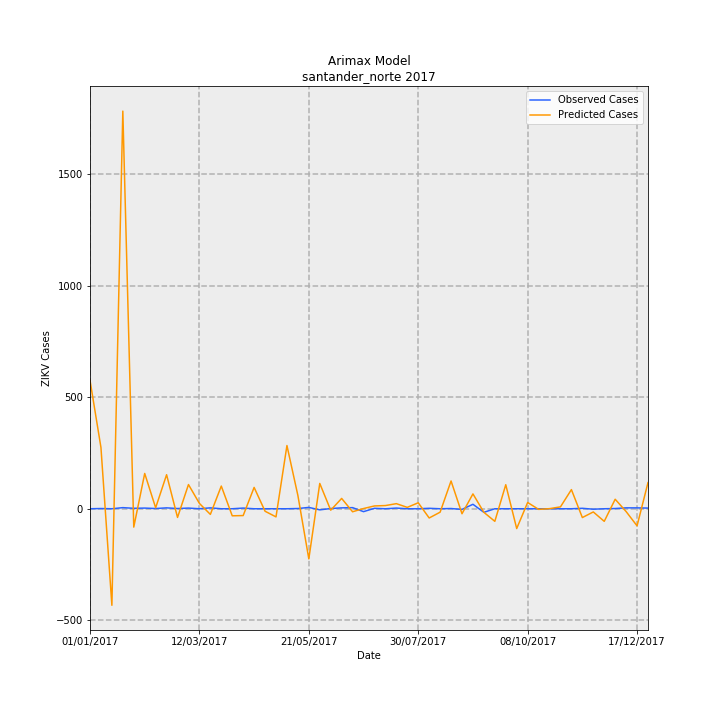

The data file committed next to this chart (first rows):
Date, predictions_incidence, observed_incidence, Predicted Cases, Observed Cases, error
01/01/2017, 42.49, 0.0, 576, 0.0, -576
08/01/2017, 20.29, 0.07376, 275, 1, -274
15/01/2017, -31.92, 0.0, -432.8, 0.0, 432.8
22/01/2017, 131.5, 0.3688, 1783, 5.0, -1778
29/01/2017, -6.074, 0.1475, -82.35, 2, 84.35
05/02/2017, 11.67, 0.2213, 158.2, 3, -155.2
12/02/2017, 0.3282, 0.07376, 4.449, 1, -3.449
19/02/2017, 11.26, 0.295, 152.6, 4, -148.6
26/02/2017, -2.875, 0.07376, -38.98, 1, 39.98
05/03/2017, 8.001, 0.2213, 108.5, 3, -105.5
12/03/2017, 1.76, 0.0, 23.86, 0.0, -23.86
19/03/2017, -1.866, 0.295, -25.3, 4, 29.3
26/03/2017, 7.502, 0.0, 101.7, 0.0, -101.7
02/04/2017, -2.333, 0.0, -31.63, 0.0, 31.63
09/04/2017, -2.254, 0.2213, -30.56, 3, 33.56
16/04/2017, 7.056, 0.0, 95.66, 0.0, -95.66
23/04/2017, -0.8237, 0.0, -11.17, 0.0, 11.17
30/04/2017, -2.691, 0.0, -36.49, 0.0, 36.49
07/05/2017, 20.91, 0.0, 283.4, 0.0, -283.4
14/05/2017, 4.401, 0.07376, 59.67, 1, -58.67
21/05/2017, -16.58, 0.4426, -224.8, 6, 230.8
28/05/2017, 8.368, -0.3688, 113.4, -5.0, -118.4
04/06/2017, -0.476, 0.07376, -6.454, 1, 7.454
11/06/2017, 3.414, 0.295, 46.28, 4, -42.28
18/06/2017, -0.9976, 0.3688, -13.53, 5.0, 18.53
25/06/2017, 0.07073, -0.9589, 0.9589, -13, -13.96
02/07/2017, 0.9297, 0.1475, 12.6, 2, -10.6
09/07/2017, 1.055, 0.0, 14.3, 0.0, -14.3
16/07/2017, 1.683, 0.2213, 22.81, 3, -19.81
23/07/2017, 0.4585, 0.0, 6.216, 0.0, -6.216
30/07/2017, 1.973, 0.0, 26.75, 0.0, -26.75
06/08/2017, -3.053, 0.1475, -41.39, 2, 43.39
13/08/2017, -1.133, 0.0, -15.36, 0.0, 15.36
20/08/2017, 9.186, 0.07376, 124.5, 1, -123.5
27/08/2017, -1.655, -0.2213, -22.44, -3, 19.44
03/09/2017, 4.91, 1.475, 66.56, 20.0, -46.56
10/09/2017, -1.184, -1.18, -16.05, -16, 0.05026
17/09/2017, -4.163, 0.0, -56.44, 0.0, 56.44
24/09/2017, 7.948, 0.0, 107.8, 0.0, -107.8
01/10/2017, -6.554, 0.0, -88.85, 0.0, 88.85
08/10/2017, 2.069, 0.0, 28.06, 0.0, -28.06
15/10/2017, -0.2041, 0.0, -2.767, 0.0, 2.767
22/10/2017, 0.03514, 0.0, 0.4764, 0.0, -0.4764
29/10/2017, 0.6242, 0.0, 8.463, 0.0, -8.463
05/11/2017, 6.332, 0.0, 85.85, 0.0, -85.85
12/11/2017, -2.913, 0.1475, -39.49, 2, 41.49
19/11/2017, -1.054, -0.1475, -14.29, -2, 12.29
26/11/2017, -4.165, 0.0, -56.46, 0.0, 56.46
03/12/2017, 3.142, 0.07376, 42.59, 1, -41.59
10/12/2017, -0.9298, 0.295, -12.61, 4, 16.61
17/12/2017, -5.655, 0.295, -76.67, 4, 80.67
24/12/2017, 8.649, 0.2213, 117.3, 3, -114.3
